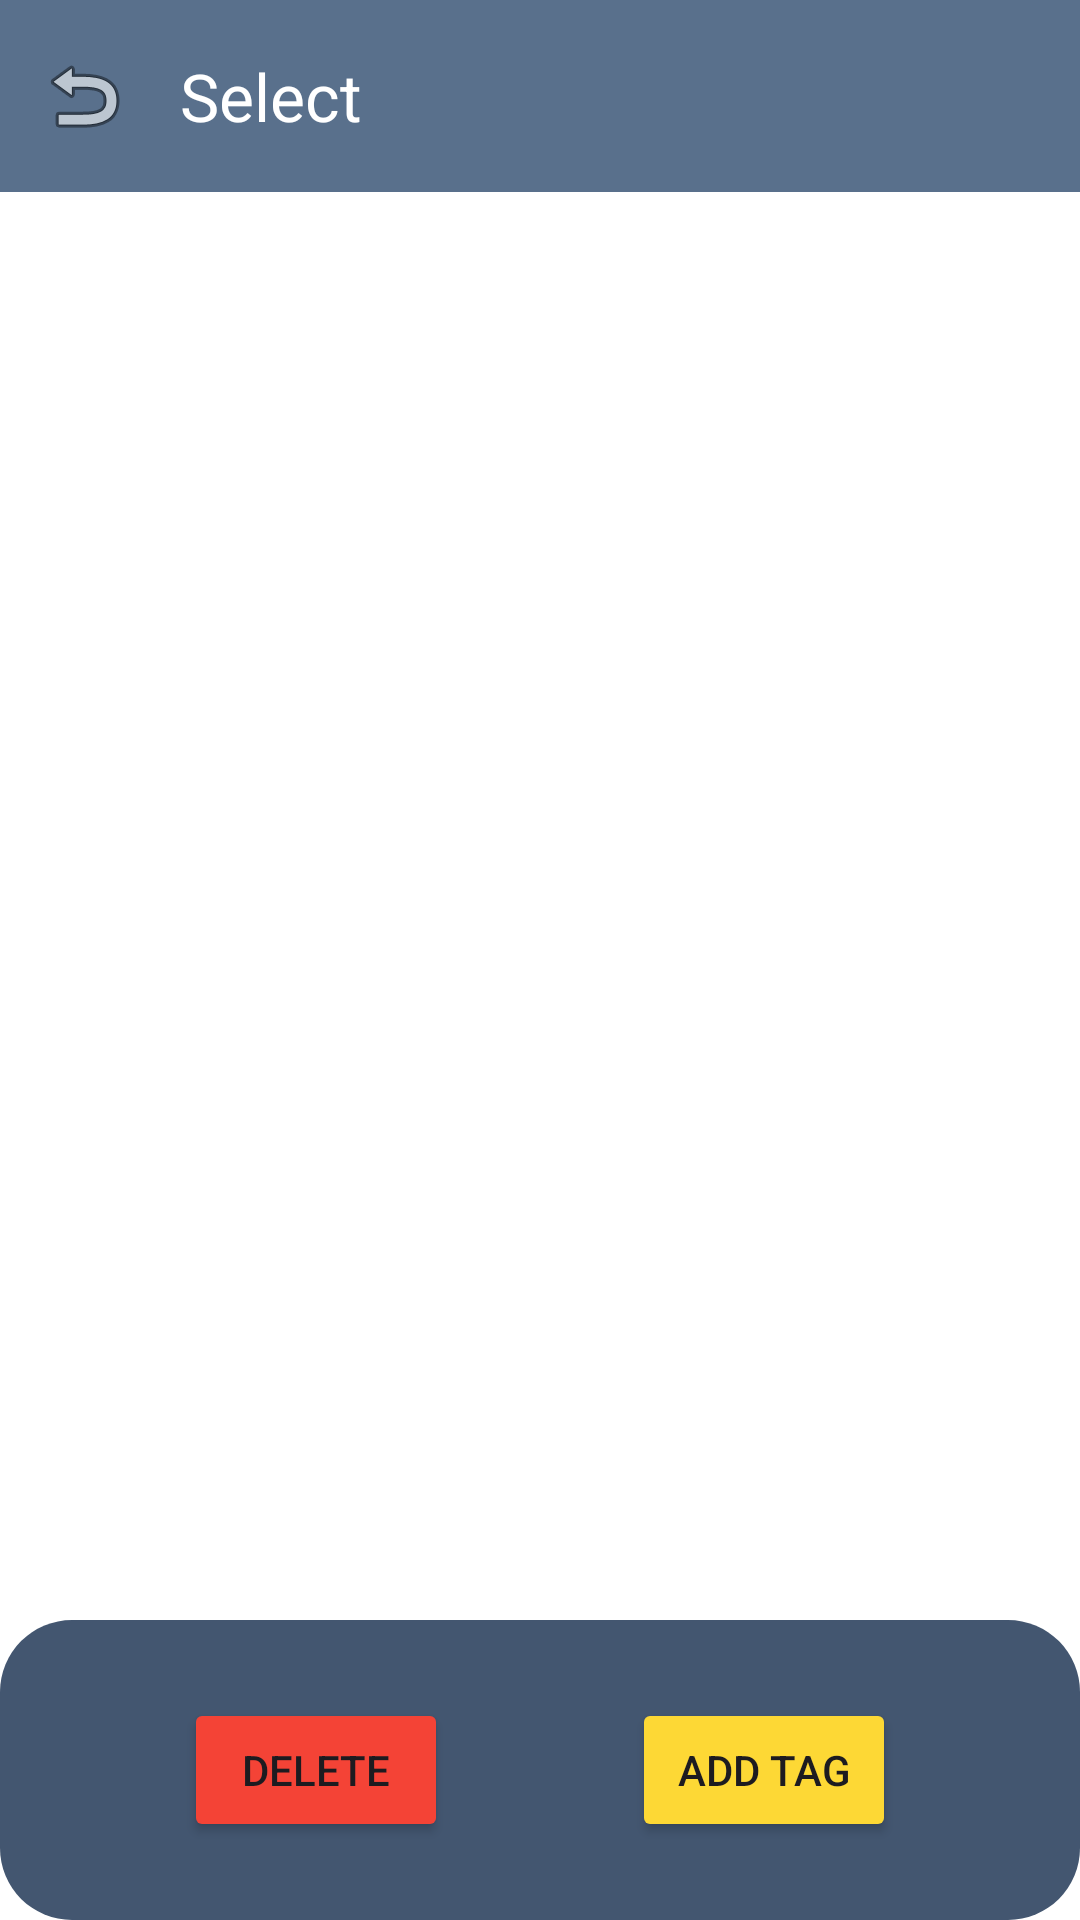

Here is an Android app screen rendered from its layout file. Give the layout XML and the strings, colors and styles it references.
<!-- AndroidManifest.xml: application theme Theme.Team_repo -->
<!-- res/layout/activity_select.xml -->
<?xml version="1.0" encoding="utf-8"?>
<androidx.constraintlayout.widget.ConstraintLayout xmlns:android="http://schemas.android.com/apk/res/android"
    xmlns:app="http://schemas.android.com/apk/res-auto"
    xmlns:tools="http://schemas.android.com/tools"
    android:layout_width="match_parent"
    android:layout_height="match_parent"
    android:background="@color/white"
    tools:context=".SelectActivity">

    <androidx.appcompat.widget.Toolbar
        android:id="@+id/select_toolbar"
        android:layout_width="match_parent"
        android:layout_height="wrap_content"
        android:background="#59708C"
        app:layout_constraintEnd_toEndOf="parent"
        app:layout_constraintStart_toStartOf="parent"
        app:layout_constraintTop_toTopOf="parent"
        app:navigationIcon="@android:drawable/ic_menu_revert"
        app:title="Select"
        app:titleTextColor="@color/white" />

    <androidx.recyclerview.widget.RecyclerView
        android:id="@+id/TagListView"
        android:layout_width="match_parent"
        android:layout_height="60dp"
        android:orientation="horizontal"
        app:layout_constraintBottom_toTopOf="@+id/itemListView"
        app:layout_constraintEnd_toEndOf="parent"
        app:layout_constraintStart_toStartOf="parent"
        app:layout_constraintTop_toBottomOf="@+id/select_toolbar">

    </androidx.recyclerview.widget.RecyclerView>

    <ListView
        android:id="@+id/itemListView"
        android:layout_width="0dp"
        android:layout_height="0dp"
        android:background="@color/white"
        app:layout_constraintBottom_toTopOf="@+id/constraintLayout"
        app:layout_constraintEnd_toEndOf="parent"
        app:layout_constraintStart_toStartOf="parent"
        app:layout_constraintTop_toBottomOf="@+id/TagListView" />

    <androidx.constraintlayout.widget.ConstraintLayout
        android:id="@+id/constraintLayout"
        android:layout_width="match_parent"
        android:layout_height="100dp"
        android:background="@drawable/navigationbar_rounded_corner"
        app:layout_constraintBottom_toBottomOf="parent"
        app:layout_constraintEnd_toEndOf="parent"
        app:layout_constraintHorizontal_bias="0.0"
        app:layout_constraintStart_toStartOf="parent">

        <Button
            android:id="@+id/delete_button"
            android:layout_width="wrap_content"
            android:layout_height="wrap_content"
            android:layout_marginTop="26dp"
            android:layout_marginBottom="26dp"
            android:backgroundTint="#F44336"
            android:text="DELETE"
            app:layout_constraintBottom_toBottomOf="parent"
            app:layout_constraintEnd_toStartOf="@+id/add_tag_button"
            app:layout_constraintStart_toStartOf="parent"
            app:layout_constraintTop_toTopOf="parent" />

        <Button
            android:id="@+id/add_tag_button"
            android:layout_width="wrap_content"
            android:layout_height="wrap_content"
            android:layout_marginTop="26dp"
            android:layout_marginBottom="26dp"
            android:backgroundTint="#FDD835"
            android:text="ADD TAG"
            app:layout_constraintBottom_toBottomOf="parent"
            app:layout_constraintEnd_toEndOf="parent"
            app:layout_constraintStart_toEndOf="@+id/delete_button"
            app:layout_constraintTop_toTopOf="parent" />
    </androidx.constraintlayout.widget.ConstraintLayout>

</androidx.constraintlayout.widget.ConstraintLayout>
<!-- resources referenced by this layout -->
<resources>
  <color name="white">#FFFFFFFF</color>
  <!-- drawable navigationbar_rounded_corner (drawable) -->
  <?xml version="1.0" encoding="utf-8"?>
  <layer-list xmlns:android="http://schemas.android.com/apk/res/android">
      <item>
          <shape android:shape="rectangle">
              
              <solid android:color="#435670"/>
              
              <corners android:radius="24dp"/>
          </shape>
      </item>
  </layer-list>
  <style name="Theme.Team_repo" parent="Base.Theme.Team_repo" />
  <style name="Base.Theme.Team_repo" parent="Theme.Material3.DayNight.NoActionBar">
          
          
          <item name="colorPrimaryDark">@color/white</item>
      </style>
</resources>
